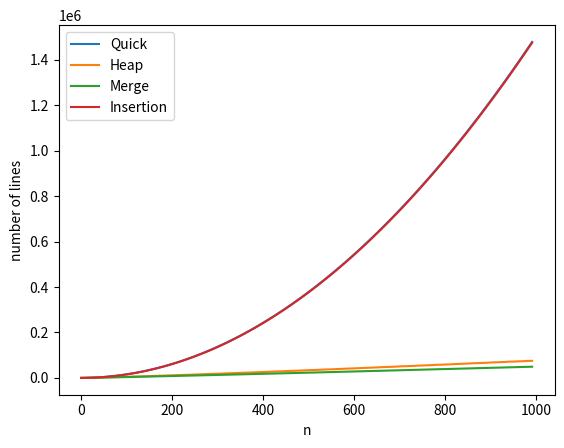

Write Python code to recreate this figure.
#Insertion Sort

def insertion_sort(n):
    count = 0 #count of lines executed
    for j in range(1, len(n)):
        count += 1
        key = n[j]
        count += 1
        i = j - 1
        count += 1
        while i >= 0 and n[i] > key:
            count += 1
            n[i+1] = n[i]
            count += 1
            i = i - 1
            count += 1
        n[i + 1]  = key
        count += 1
    return count

# Merge Sort

def merge(A, p, q, r):
    count = 0

    left = A[p:q+1]
    count += 1
    right = A[q+1:r+1]
    count += 1

    i = 0
    count += 1
    j = 0
    count += 1
    k = p
    count += 1

    count += 1
    while i < len(left) and j < len(right):
        count += 1
        if left[i] <= right[j]:
            count += 1
            A[k] = left[i]
            count += 1
            i += 1
        else:
            A[k] = right[j]
            count += 1
            j += 1
            count += 1
        k += 1
        count += 1
    
    count += 1
    while i < len(left):
        A[k] = left[i]
        count += 1
        i += 1
        count += 1
        k += 1
        count += 1
    count += 1
    while j < len(right):
        A[k] = right[j]
        count += 1
        j += 1
        count += 1
        k += 1
        count += 1
    return count


def merge_sort_internal(A, p, r):
    count = 0
    count += 1
    if p >= r: # Zero or one element
        count += 1
        return count
    q = (p + r)//2
    count += 1
    count += merge_sort_internal(A, p, q) # Left 
    count += 1
    count += merge_sort_internal(A, q+1, r) # Right
    count += 1
    count += merge(A, p, q, r)
    count += 1
    return count

# Simpler calling without having to specify the range when calling
def merge_sort(array):
    count = merge_sort_internal(array, 0, len(array))
    return count


# Heap sort

class Heap:
    def __init__(self, array):
        self.array = array
        self.heap_size = len(array)

def left(i):
    return i*2+1

def right(i):
    return i*2+2

def parent(i):
    return i//2


def max_heapify(A:Heap, i):
    count = 0
    l = left(i)
    count += 1
    r = right(i)
    count += 1
    count += 1
    if l <= A.heap_size and A.array[l] > A.array[i]:
        largest = l
        count += 1
    else:
        largest = i
        count += 1
    
    count += 1
    if r <= A.heap_size and A.array[r] > A.array[largest]:
        largest = r
        count += 1
    
    count += 1
    if largest != i:
        A.array[i], A.array[largest] = A.array[largest], A.array[i]
        count += 1
        count += max_heapify(A, largest)
        count += 1
    return count



def build_max_heap(A:Heap, n):
    count = 0
    A.heap_size = n
    count += 1
    for i in range(n//2, -1, -1):
        count += 1
        count += max_heapify(A, i)
        count += 1
    return count

def heap_sort_internal(A:Heap, n):
    count = 0
    count += build_max_heap(A, n)
    for i in range(n, 0, -1): # Step range go backwards from n-1 to but not including 0
        count += 1
        A.array[0], A.array[i] = A.array[i], A.array[0] # Change first index with i
        count += 1
        A.heap_size -= 1
        count += 1
        count += max_heapify(A, 0)
        count += 1
    return count

def heap_sort(array):
    heap = Heap(array=array)
    count = heap_sort_internal(heap, len(heap.array)-1)
    return count

# Quick Sort

def partition(A, p, r):
    count = 0
    x = A[r]
    count += 1
    i = p - 1
    count += 1

    for j in range(p, r):
        count += 1
        count += 1
        if A[j] <= x:
            i += 1
            count += 1
            A[i], A[j] = A[j], A[i]
            count += 1
    A[i+1], A[r] = A[r], A[i+1]
    count += 1
    return i + 1, count


def quick_sort_internal(A, p, r):
    count = 0
    count += 1
    if p < r:
        q, tmp_count = partition(A, p, r)
        count += tmp_count
        count += 1
        count += quick_sort_internal(A, p, q-1) # recursive low side
        count += 1
        count += quick_sort_internal(A, q+1, r) # recursive high side
        count += 1
    return count

# For easier usage
def quick_sort(array):
    count = quick_sort_internal(array, 0, len(array)-1)
    return count




import matplotlib.pyplot as plt

def plot_sort(sortFunc, name, max, step):
    Yaxis = []
    Xaxis = []
    for i in range(1, max, step):
        nums = list(range(i, 0, -1))
        count = sortFunc(nums)
        Xaxis.append(len(nums))
        Yaxis.append(count)
    plt.plot(Xaxis, Yaxis, label=name)



n = 1000
step = 10
plot_sort(quick_sort, "Quick", n, step)
plot_sort(heap_sort, "Heap", n, step)
plot_sort(merge_sort, "Merge", n, step)
plot_sort(insertion_sort, "Insertion", n, step)
plt.xlabel("n")
plt.ylabel("number of lines")
plt.legend()

plt.show()

